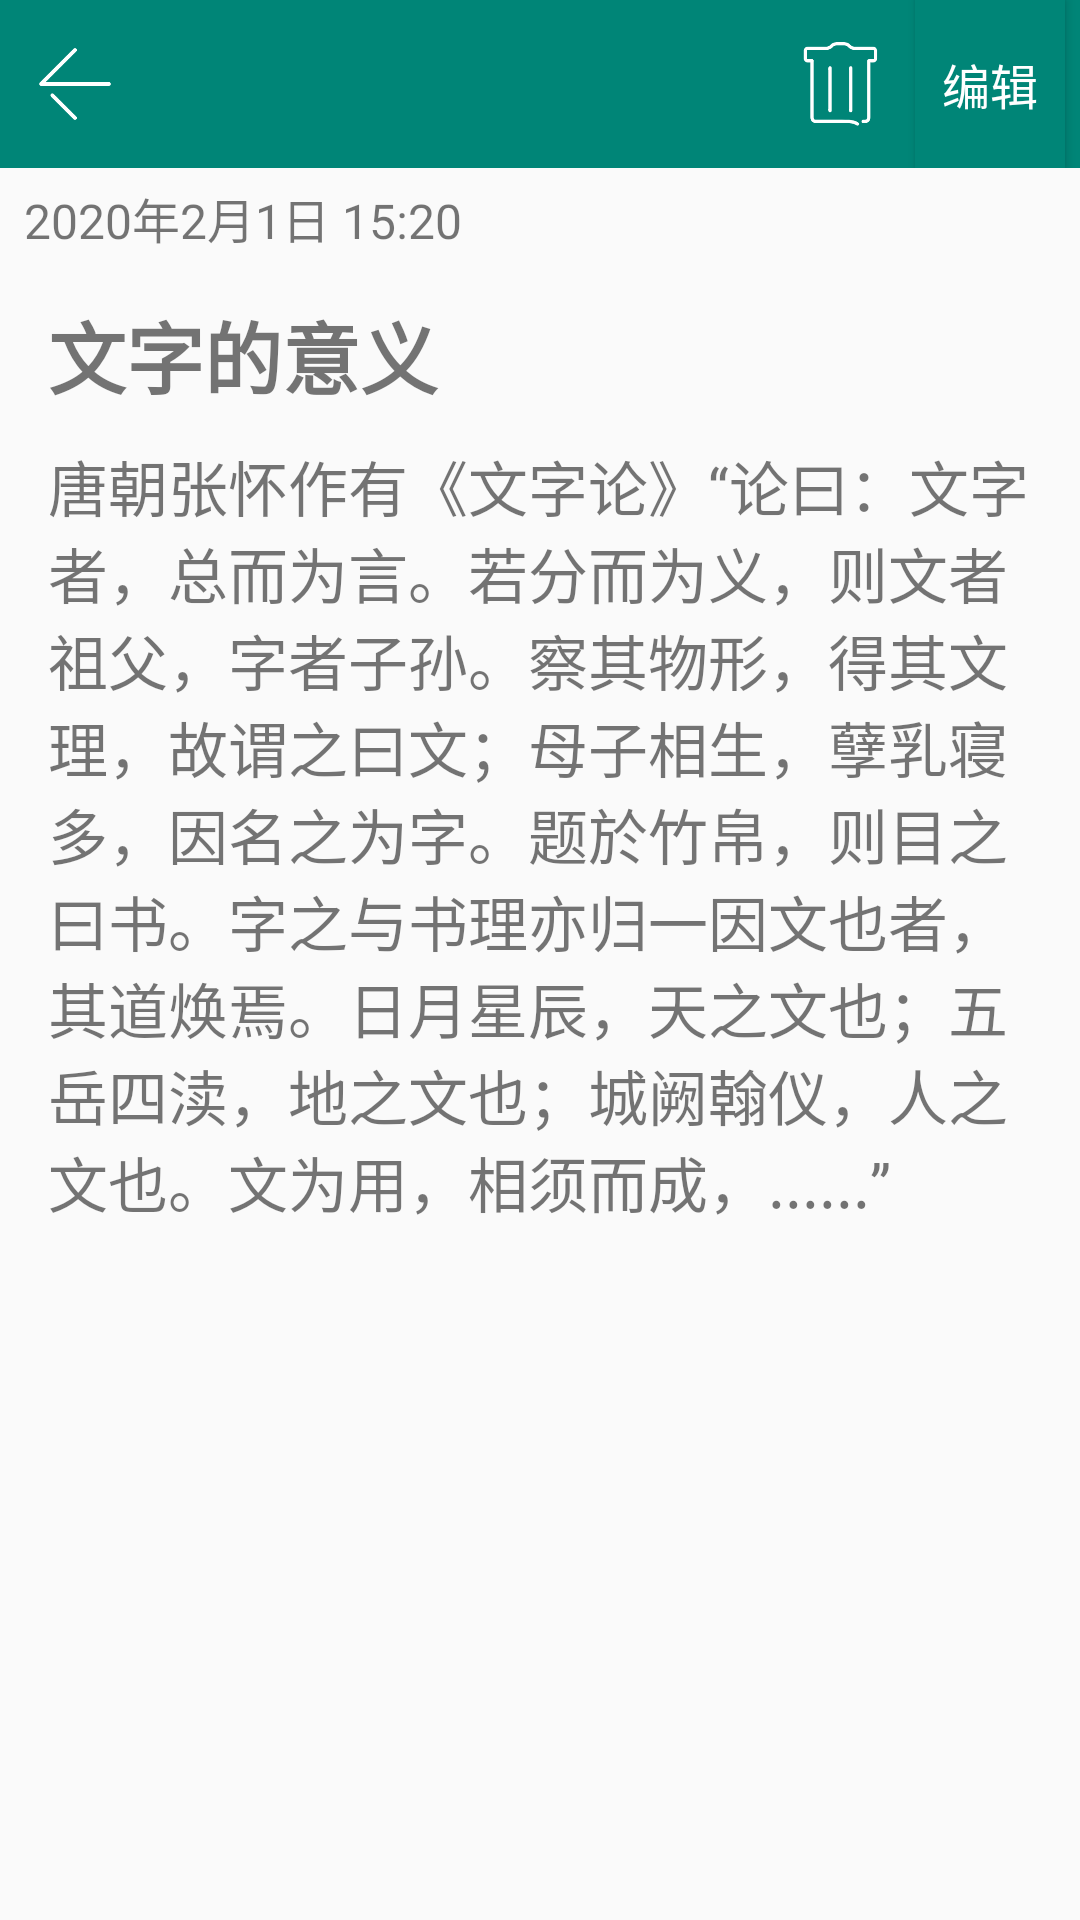

Here is an Android app screen rendered from its layout file. Give the layout XML and the strings, colors and styles it references.
<!-- AndroidManifest.xml: application theme AppTheme -->
<!-- res/layout/activity_detial_diary.xml -->
<?xml version="1.0" encoding="utf-8"?>
<RelativeLayout
    xmlns:android="http://schemas.android.com/apk/res/android"
    xmlns:app="http://schemas.android.com/apk/res-auto"
    xmlns:tools="http://schemas.android.com/tools"
    android:layout_width="match_parent"
    android:layout_height="match_parent"
    tools:context=".diary.DetailDiaryActivity">

    <RelativeLayout
        android:id="@+id/topRL"
        android:layout_width="match_parent"
        android:layout_height="?attr/actionBarSize"
        android:background="@color/colorPrimary">
        <Button
            android:id="@+id/back_button"
            android:layout_width="30dp"
            android:layout_height="30dp"
            android:layout_marginLeft="10dp"
            android:layout_alignParentLeft="true"
            android:layout_centerVertical="true"
            android:background="@drawable/ic_back"/>

        <LinearLayout
            android:layout_width="match_parent"
            android:layout_height="match_parent"
            android:layout_toRightOf="@+id/back_button"
            android:orientation="horizontal"
            android:gravity="end">
            <Button
                android:id="@+id/delete_button"
                android:layout_width="30dp"
                android:layout_height="30dp"
                android:layout_centerVertical="true"
                android:background="@drawable/ic_delete"
                android:layout_gravity="center"
                android:layout_marginRight="10dp"/>
            <Button
                android:id="@+id/Edit_button"
                android:layout_width="50dp"
                android:layout_height="match_parent"
                android:layout_alignParentRight="true"
                android:layout_centerVertical="true"
                android:text="编辑"
                android:layout_marginRight="5dp"
                android:textColor="#fff"
                android:background="@color/colorPrimary"
                android:layout_gravity="center"
                android:textSize="16sp"/>

        </LinearLayout>

    </RelativeLayout>
    <ScrollView
        android:layout_below="@+id/topRL"
        android:layout_width="match_parent"
        android:layout_height="match_parent">

        <LinearLayout
            android:layout_width="match_parent"
            android:layout_height="wrap_content"
            android:orientation="vertical">

            <TextView
                android:id="@+id/dairyDate"
                android:layout_width="match_parent"
                android:layout_height="wrap_content"
                android:layout_marginTop="5dp"
                android:layout_marginStart="8dp"
                android:layout_marginLeft="8dp"
                android:textSize="16sp"
                android:text="2020年2月1日 15:20"/>

            <TextView
                android:id="@+id/dairyTheme"
                android:layout_width="match_parent"
                android:layout_height="wrap_content"
                android:layout_marginStart="16dp"
                android:layout_marginLeft="8dp"
                android:layout_marginRight="8dp"
                android:layout_marginEnd="8dp"
                android:layout_marginTop="15dp"
                android:textSize="26sp"
                android:textStyle="normal|bold"
                android:text="文字的意义"/>

            <TextView
                android:id="@+id/detailText"
                android:layout_width="match_parent"
                android:layout_height="wrap_content"
                android:layout_marginTop="10dp"
                android:layout_marginStart="16dp"
                android:layout_marginLeft="8dp"
                android:layout_marginRight="8dp"
                android:layout_marginEnd="8dp"
                android:textSize="20sp"
                android:text="唐朝张怀作有《文字论》“论曰：文字者，总而为言。若分而为义，则文者祖父，字者子孙。察其物形，得其文理，故谓之曰文；母子相生，孽乳寝多，因名之为字。题於竹帛，则目之曰书。字之与书理亦归一因文也者，其道焕焉。日月星辰，天之文也；五岳四渎，地之文也；城阙翰仪，人之文也。文为用，相须而成，......”"/>
        </LinearLayout>


    </ScrollView>
</RelativeLayout>
<!-- resources referenced by this layout -->
<resources>
  <color name="colorPrimary">#008577</color>
  <!-- drawable ic_back: png bitmap (drawable, 2269 bytes) -->
  <!-- drawable ic_delete: png bitmap (drawable, 3888 bytes) -->
  <style name="AppTheme" parent="Theme.AppCompat.Light.NoActionBar">
          
          <item name="colorPrimary">@color/colorPrimary</item>
          <item name="colorPrimaryDark">@color/colorPrimaryDark</item>
          <item name="colorAccent">@color/colorAccent</item>
      </style>
  <color name="colorPrimaryDark">#00574B</color>
  <color name="colorAccent">#D81B60</color>
</resources>
